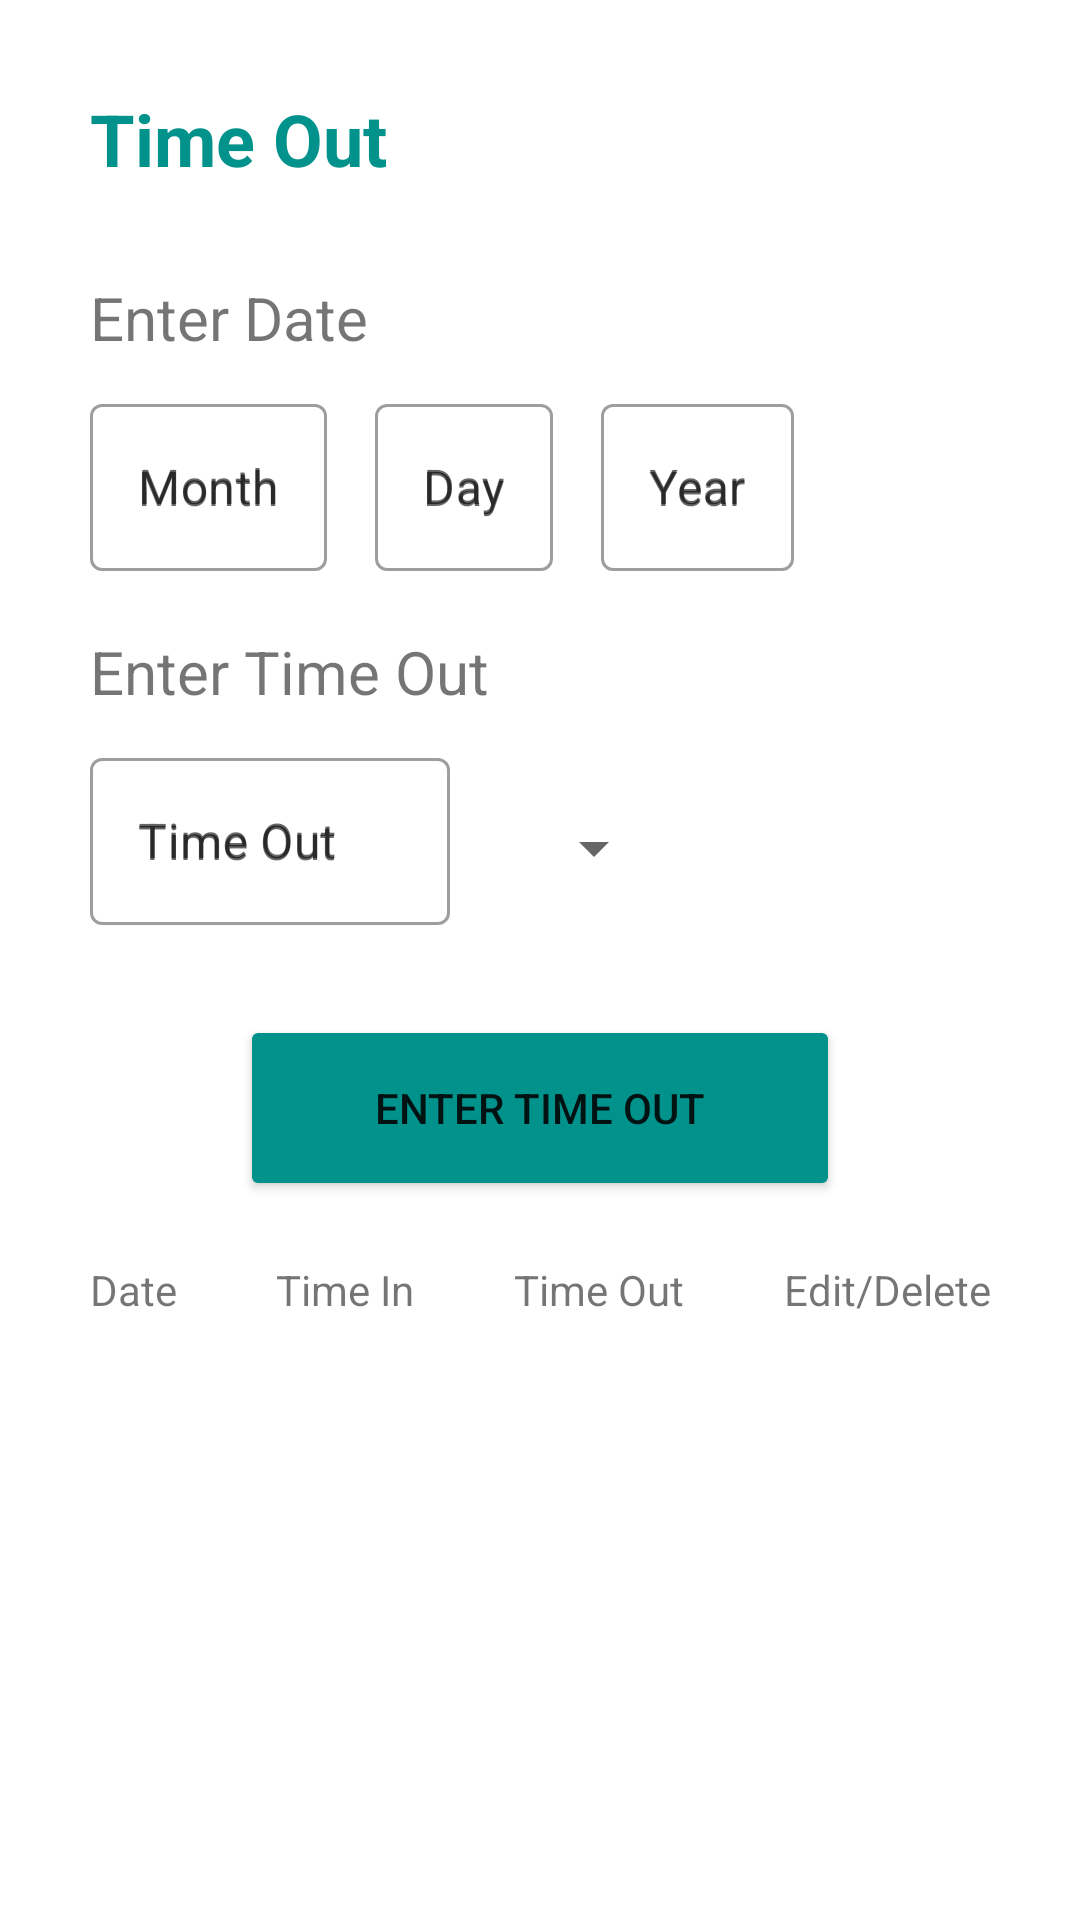

Reconstruct the res/layout file that produces this screen, plus the resources it refers to.
<!-- AndroidManifest.xml: application theme Theme.EmployeeAttendanceSystem -->
<!-- res/layout/activity_time_out.xml -->
<?xml version="1.0" encoding="utf-8"?>
<ScrollView xmlns:android="http://schemas.android.com/apk/res/android"
    xmlns:app="http://schemas.android.com/apk/res-auto"
    xmlns:tools="http://schemas.android.com/tools"
    android:layout_width="match_parent"
    android:layout_height="match_parent"
    tools:context=".SignIn"
    android:orientation="vertical"
    >

    <LinearLayout
        android:layout_width="match_parent"
        android:layout_height="wrap_content"
        android:orientation="vertical"
        android:padding="30dp"
        >

        <TextView
            android:id="@+id/textview_time_out"
            android:layout_width="match_parent"
            android:layout_height="wrap_content"
            android:text="@string/time_out"
            android:textSize="24sp"
            android:layout_gravity="center_horizontal"
            android:textAlignment="gravity"
            android:textStyle="bold"
            android:textColor="#00928B"
            android:layout_marginBottom="30dp"
            >
        </TextView>

        <TextView
            android:id="@+id/textview_enter_date"
            android:layout_width="match_parent"
            android:layout_height="wrap_content"
            android:text="@string/enter_date"
            android:textSize="20sp"
            android:layout_gravity="center_horizontal"
            android:textAlignment="gravity"
            >
        </TextView>


        <LinearLayout
            android:layout_width="wrap_content"
            android:layout_height="wrap_content"
            android:orientation="horizontal">

            <com.google.android.material.textfield.TextInputLayout
                android:id="@+id/textlayout_enter_month"
                style="@style/Widget.MaterialComponents.TextInputLayout.OutlinedBox"
                android:layout_width="match_parent"
                android:layout_height="wrap_content"
                android:hint="@string/month"
                android:layout_marginTop="10dp"

                >

                <com.google.android.material.textfield.TextInputEditText
                    android:id="@+id/textinput_enter_month"
                    android:layout_width="match_parent"
                    android:layout_height="wrap_content"
                    android:inputType="number"
                    android:layout_marginTop="20sp"
                    android:hint="@string/month">

                </com.google.android.material.textfield.TextInputEditText>

            </com.google.android.material.textfield.TextInputLayout>

            <com.google.android.material.textfield.TextInputLayout
                android:id="@+id/textlayout_enter_day"
                style="@style/Widget.MaterialComponents.TextInputLayout.OutlinedBox"
                android:layout_width="match_parent"
                android:layout_height="wrap_content"
                android:hint="@string/day"
                android:layout_marginTop="10dp"
                android:layout_marginLeft="16dp"

                >

                <com.google.android.material.textfield.TextInputEditText
                    android:id="@+id/textinput_enter_day"
                    android:layout_width="match_parent"
                    android:layout_height="wrap_content"
                    android:inputType="number"
                    android:layout_marginTop="20sp"
                    android:hint="@string/day">

                </com.google.android.material.textfield.TextInputEditText>

            </com.google.android.material.textfield.TextInputLayout>

            <com.google.android.material.textfield.TextInputLayout
                android:id="@+id/textlayout_enter_year"
                style="@style/Widget.MaterialComponents.TextInputLayout.OutlinedBox"
                android:layout_width="match_parent"
                android:layout_height="wrap_content"
                android:hint="@string/year"
                android:layout_marginTop="10dp"
                android:layout_marginLeft="16dp"

                >

                <com.google.android.material.textfield.TextInputEditText
                    android:id="@+id/textinput_enter_year"
                    android:layout_width="match_parent"
                    android:layout_height="wrap_content"
                    android:inputType="number"
                    android:layout_marginTop="20sp"
                    android:hint="@string/year">

                </com.google.android.material.textfield.TextInputEditText>

            </com.google.android.material.textfield.TextInputLayout>

        </LinearLayout>




        <TextView
            android:id="@+id/textview_enter_time_out"
            android:layout_width="match_parent"
            android:layout_height="wrap_content"
            android:text="@string/enter_time_out"
            android:textSize="20sp"
            android:layout_gravity="center_horizontal"
            android:textAlignment="gravity"
            android:layout_marginTop="20sp"
            >
        </TextView>


        <LinearLayout
            android:layout_width="wrap_content"
            android:layout_height="wrap_content"
            android:orientation="horizontal"
            android:layout_gravity="top"
            >

            <com.google.android.material.textfield.TextInputLayout
                android:id="@+id/textlayout_enter_time_out"
                style="@style/Widget.MaterialComponents.TextInputLayout.OutlinedBox"
                android:layout_width="120dp"
                android:layout_height="wrap_content"
                android:hint="@string/time_out"
                android:layout_marginTop="10dp"

                >

                <com.google.android.material.textfield.TextInputEditText
                    android:id="@+id/textinput_enter_time_out"
                    android:layout_width="match_parent"
                    android:layout_height="wrap_content"
                    android:inputType="number"
                    android:layout_marginTop="20sp"
                    android:hint="@string/time_out">

                </com.google.android.material.textfield.TextInputEditText>

            </com.google.android.material.textfield.TextInputLayout>

            <Spinner
                style="@style/Widget.MaterialComponents.TextInputLayout.OutlinedBox"
                android:layout_width="match_parent"
                android:layout_height="61dp"
                android:layout_gravity="center_vertical"
                android:layout_marginTop="10dp"
                android:layout_marginLeft="16dp"
                tools:listitem="@layout/support_simple_spinner_dropdown_item">

                >

            </Spinner>


        </LinearLayout>


        <Button
            android:id="@+id/button_enter_time_out"
            android:layout_width="200dp"
            android:layout_height="62dp"
            android:layout_gravity="center"
            android:layout_marginTop="30dp"
            android:backgroundTint="#00928B"
            android:padding="12dp"
            android:text="@string/enter_time_out"></Button>




        <LinearLayout
            android:layout_width="match_parent"
            android:layout_height="wrap_content"
            android:orientation="horizontal"
            android:layout_marginTop="20dp">

            <androidx.constraintlayout.widget.ConstraintLayout
                android:layout_width="match_parent"
                android:layout_height="wrap_content">

                <TextView
                    android:id="@+id/textview_title_date"
                    android:layout_width="wrap_content"
                    android:layout_height="wrap_content"
                    android:text="@string/date"
                    app:layout_constraintStart_toStartOf="parent"
                    app:layout_constraintTop_toTopOf="parent"
                    android:textSize="14sp"
                    />
                <TextView
                    android:id="@+id/textview_title_time_in"
                    android:layout_width="wrap_content"
                    android:layout_height="wrap_content"
                    android:text="@string/time_in"
                    app:layout_constraintRight_toLeftOf="@id/textview_title_time_out"
                    app:layout_constraintLeft_toRightOf="@id/textview_title_date"
                    app:layout_constraintTop_toTopOf="parent"
                    android:textSize="14sp"
                    />
                <TextView
                    android:id="@+id/textview_title_time_out"
                    android:layout_width="wrap_content"
                    android:layout_height="wrap_content"
                    android:text="@string/time_out"
                    android:gravity="right"
                    android:layout_gravity="right"
                    app:layout_constraintRight_toLeftOf="@id/textview_title_edit"
                    app:layout_constraintLeft_toRightOf="@id/textview_title_time_in"
                    app:layout_constraintTop_toTopOf="parent"
                    android:textSize="14sp"
                    />
                <TextView
                    android:id="@+id/textview_title_edit"
                    android:layout_width="wrap_content"
                    android:layout_height="wrap_content"
                    android:text="@string/edit_delete"
                    android:gravity="right"
                    android:layout_gravity="right"
                    app:layout_constraintEnd_toEndOf="parent"
                    app:layout_constraintTop_toTopOf="parent"
                    android:textSize="14sp"
                    />



            </androidx.constraintlayout.widget.ConstraintLayout>
        </LinearLayout>


        <androidx.recyclerview.widget.RecyclerView
            android:id="@+id/recycler_view_ItemList"
            android:layout_width="match_parent"
            android:layout_height="match_parent"
            app:layoutManager="androidx.recyclerview.widget.LinearLayoutManager"
            tools:listitem="@layout/item_row"
            android:layout_marginTop="10dp"
            >


        </androidx.recyclerview.widget.RecyclerView>



    </LinearLayout>
</ScrollView>
<!-- res/layout/item_row.xml (included above) -->
<LinearLayout xmlns:android="http://schemas.android.com/apk/res/android"
    xmlns:tools="http://schemas.android.com/tools"
    xmlns:app="http://schemas.android.com/apk/res-auto"
    android:id="@+id/llMain"
    android:layout_width="match_parent"
    android:layout_height="wrap_content"
    android:gravity="center_horizontal"
    android:orientation="horizontal">

    <androidx.constraintlayout.widget.ConstraintLayout
        android:layout_width="match_parent"
        android:layout_height="wrap_content"
        android:layout_gravity="center_horizontal"
        >

        <TextView
            android:id="@+id/textview_item_date"
            android:layout_width="wrap_content"
            android:layout_height="wrap_content"
            android:text="@string/date"
            app:layout_constraintStart_toStartOf="parent"
            app:layout_constraintTop_toTopOf="parent"
            android:textSize="14sp"
            />
        <TextView
            android:id="@+id/textview_item_time_in"
            android:layout_width="wrap_content"
            android:layout_height="wrap_content"
            android:text="@string/time_in"
            app:layout_constraintRight_toLeftOf="@id/textview_item_time_out"
            app:layout_constraintLeft_toRightOf="@id/textview_item_date"
            app:layout_constraintTop_toTopOf="parent"
            android:textSize="14sp"
            />
        <TextView
            android:id="@+id/textview_item_time_out"
            android:layout_width="wrap_content"
            android:layout_height="wrap_content"
            android:text="@string/time_out"
            android:gravity="right"
            android:layout_gravity="right"
            app:layout_constraintRight_toLeftOf="@id/imageview_edit"
            app:layout_constraintLeft_toRightOf="@id/textview_item_time_in"
            app:layout_constraintTop_toTopOf="parent"
            android:textSize="14sp"
            />

        <ImageView
            android:id="@+id/imageview_edit"
            android:layout_width="30dp"
            android:layout_height="50dp"
            android:src="@drawable/ic_action_edit"
            android:scaleType="center"
            android:contentDescription="@string/edit"
            app:layout_constraintRight_toLeftOf="@id/imageview_delete"
            app:layout_constraintTop_toTopOf="parent"
            android:textSize="14sp"
            />

        <ImageView
            android:id="@+id/imageview_delete"
            android:layout_width="30dp"
            android:layout_height="50dp"
            android:src="@drawable/ic_action_delete"
            android:scaleType="center"
            android:contentDescription="@string/delete"
            app:layout_constraintEnd_toEndOf="parent"
            app:layout_constraintTop_toTopOf="parent"
            />



    </androidx.constraintlayout.widget.ConstraintLayout>



</LinearLayout>
<!-- resources referenced by this layout -->
<resources>
  <!-- drawable ic_action_delete (drawable) -->
  <vector android:height="24dp" android:tint="#00928B"
      android:viewportHeight="24" android:viewportWidth="24"
      android:width="24dp" xmlns:android="http://schemas.android.com/apk/res/android">
      <path android:fillColor="@android:color/white" android:pathData="M6,19c0,1.1 0.9,2 2,2h8c1.1,0 2,-0.9 2,-2V7H6v12zM19,4h-3.5l-1,-1h-5l-1,1H5v2h14V4z"/>
  </vector>
  <!-- drawable ic_action_edit (drawable) -->
  <vector android:height="24dp" android:tint="#00928B"
      android:viewportHeight="24" android:viewportWidth="24"
      android:width="24dp" xmlns:android="http://schemas.android.com/apk/res/android">
      <path android:fillColor="@android:color/white" android:pathData="M3,17.25V21h3.75L17.81,9.94l-3.75,-3.75L3,17.25zM20.71,7.04c0.39,-0.39 0.39,-1.02 0,-1.41l-2.34,-2.34c-0.39,-0.39 -1.02,-0.39 -1.41,0l-1.83,1.83 3.75,3.75 1.83,-1.83z"/>
  </vector>
  <string name="date">Date</string>
  <string name="day">Day</string>
  <string name="delete">Deletet</string>
  <string name="edit">Edit</string>
  <string name="edit_delete">Edit/Delete</string>
  <string name="enter_date">Enter Date</string>
  <string name="enter_time_out">Enter Time Out</string>
  <string name="month">Month</string>
  <string name="time_in">Time In</string>
  <string name="time_out">Time Out</string>
  <string name="year">Year</string>
  <style name="Theme.EmployeeAttendanceSystem" parent="Theme.MaterialComponents.DayNight.DarkActionBar">
          
          <item name="colorPrimary">@color/purple_500</item>
          <item name="colorPrimaryVariant">@color/purple_700</item>
          <item name="colorOnPrimary">@color/white</item>
          
          <item name="colorSecondary">@color/teal_200</item>
          <item name="colorSecondaryVariant">@color/teal_700</item>
          <item name="colorOnSecondary">@color/black</item>
          
          <item name="android:statusBarColor" tools:targetApi="l">?attr/colorPrimaryVariant</item>
          
      </style>
  <!-- not gathered from this repository: default colours our renderer supplied (Android Studio template values) -->
  <color name="purple_500">#FF6200EE</color>
  <color name="purple_700">#FF3700B3</color>
  <color name="teal_200">#FF03DAC5</color>
  <color name="teal_700">#FF018786</color>
  <color name="black">#FF000000</color>
  <color name="white">#FFFFFFFF</color>
</resources>
